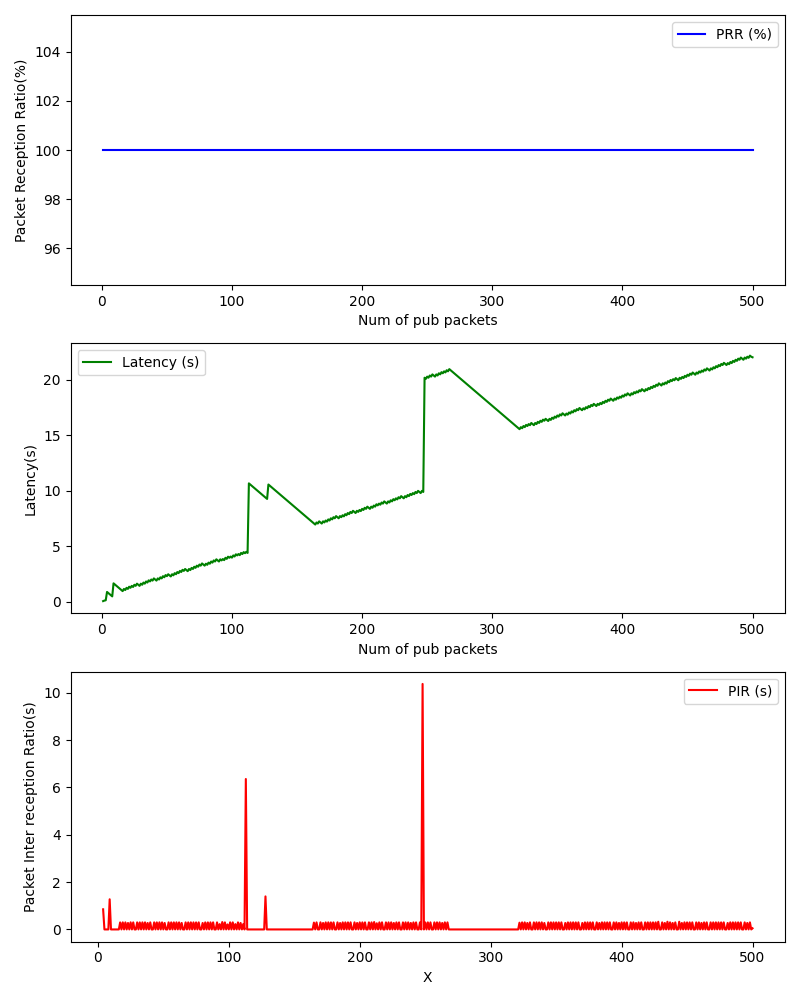

Source data for this figure (header and first rows):
, Num of pub packets, PRR (%), Latency (s), PIR (s)
0, 1, 100.0, 0.07733, 
1, 2, 100.0, 0.1269, 
2, 3, 100.0, 0.1513, 
3, 4, 100.0, 0.9021, 0.8512
4, 5, 100.0, 0.8023, 0.0004416
5, 6, 100.0, 0.7023, 0.0003297
6, 7, 100.0, 0.6024, 0.0003681
7, 8, 100.0, 0.5024, 0.0002983
8, 9, 100.0, 1.677, 1.275
9, 10, 100.0, 1.577, 0.0004065
10, 11, 100.0, 1.477, 0.0003545
11, 12, 100.0, 1.377, 0.0002823
12, 13, 100.0, 1.277, 0.0002694
13, 14, 100.0, 1.176, 0.0002794
14, 15, 100.0, 1.077, 0.0002823
15, 16, 100.0, 0.9764, 0.0002816
16, 17, 100.0, 1.174, 0.2981
17, 18, 100.0, 1.074, 0.0004005
18, 19, 100.0, 1.274, 0.3002
19, 20, 100.0, 1.174, 0.0004079
20, 21, 100.0, 1.373, 0.2997
21, 22, 100.0, 1.273, 0.0004117
22, 23, 100.0, 1.448, 0.2747
23, 24, 100.0, 1.348, 0.000375
24, 25, 100.0, 1.549, 0.3015
25, 26, 100.0, 1.449, 0.000381
26, 27, 100.0, 1.648, 0.2995
27, 28, 100.0, 1.548, 0.0003257
28, 29, 100.0, 1.448, 0.0002406
29, 30, 100.0, 1.648, 0.3005
30, 31, 100.0, 1.548, 0.0003214
31, 32, 100.0, 1.747, 0.2993
32, 33, 100.0, 1.647, 0.0004234
33, 34, 100.0, 1.847, 0.2998
34, 35, 100.0, 1.747, 0.0003793
35, 36, 100.0, 1.947, 0.301
36, 37, 100.0, 1.847, 0.0003502
37, 38, 100.0, 2.022, 0.2746
38, 39, 100.0, 1.922, 0.0006056
39, 40, 100.0, 2.121, 0.2994
40, 41, 100.0, 2.021, 0.0004766
41, 42, 100.0, 1.921, 0.0004096
42, 43, 100.0, 2.121, 0.3002
43, 44, 100.0, 2.021, 0.0003185
44, 45, 100.0, 2.22, 0.2996
45, 46, 100.0, 2.12, 0.000339
46, 47, 100.0, 2.322, 0.3016
47, 48, 100.0, 2.222, 0.0003419
48, 49, 100.0, 2.421, 0.2995
49, 50, 100.0, 2.321, 0.0003302
50, 51, 100.0, 2.495, 0.2747
51, 52, 100.0, 2.395, 0.0004113
52, 53, 100.0, 2.295, 0.0002286
53, 54, 100.0, 2.495, 0.3005
54, 55, 100.0, 2.395, 0.000351
55, 56, 100.0, 2.595, 0.2996
56, 57, 100.0, 2.495, 0.0004821
57, 58, 100.0, 2.694, 0.2998
58, 59, 100.0, 2.594, 0.000222
59, 60, 100.0, 2.795, 0.3008
... 440 more rows
